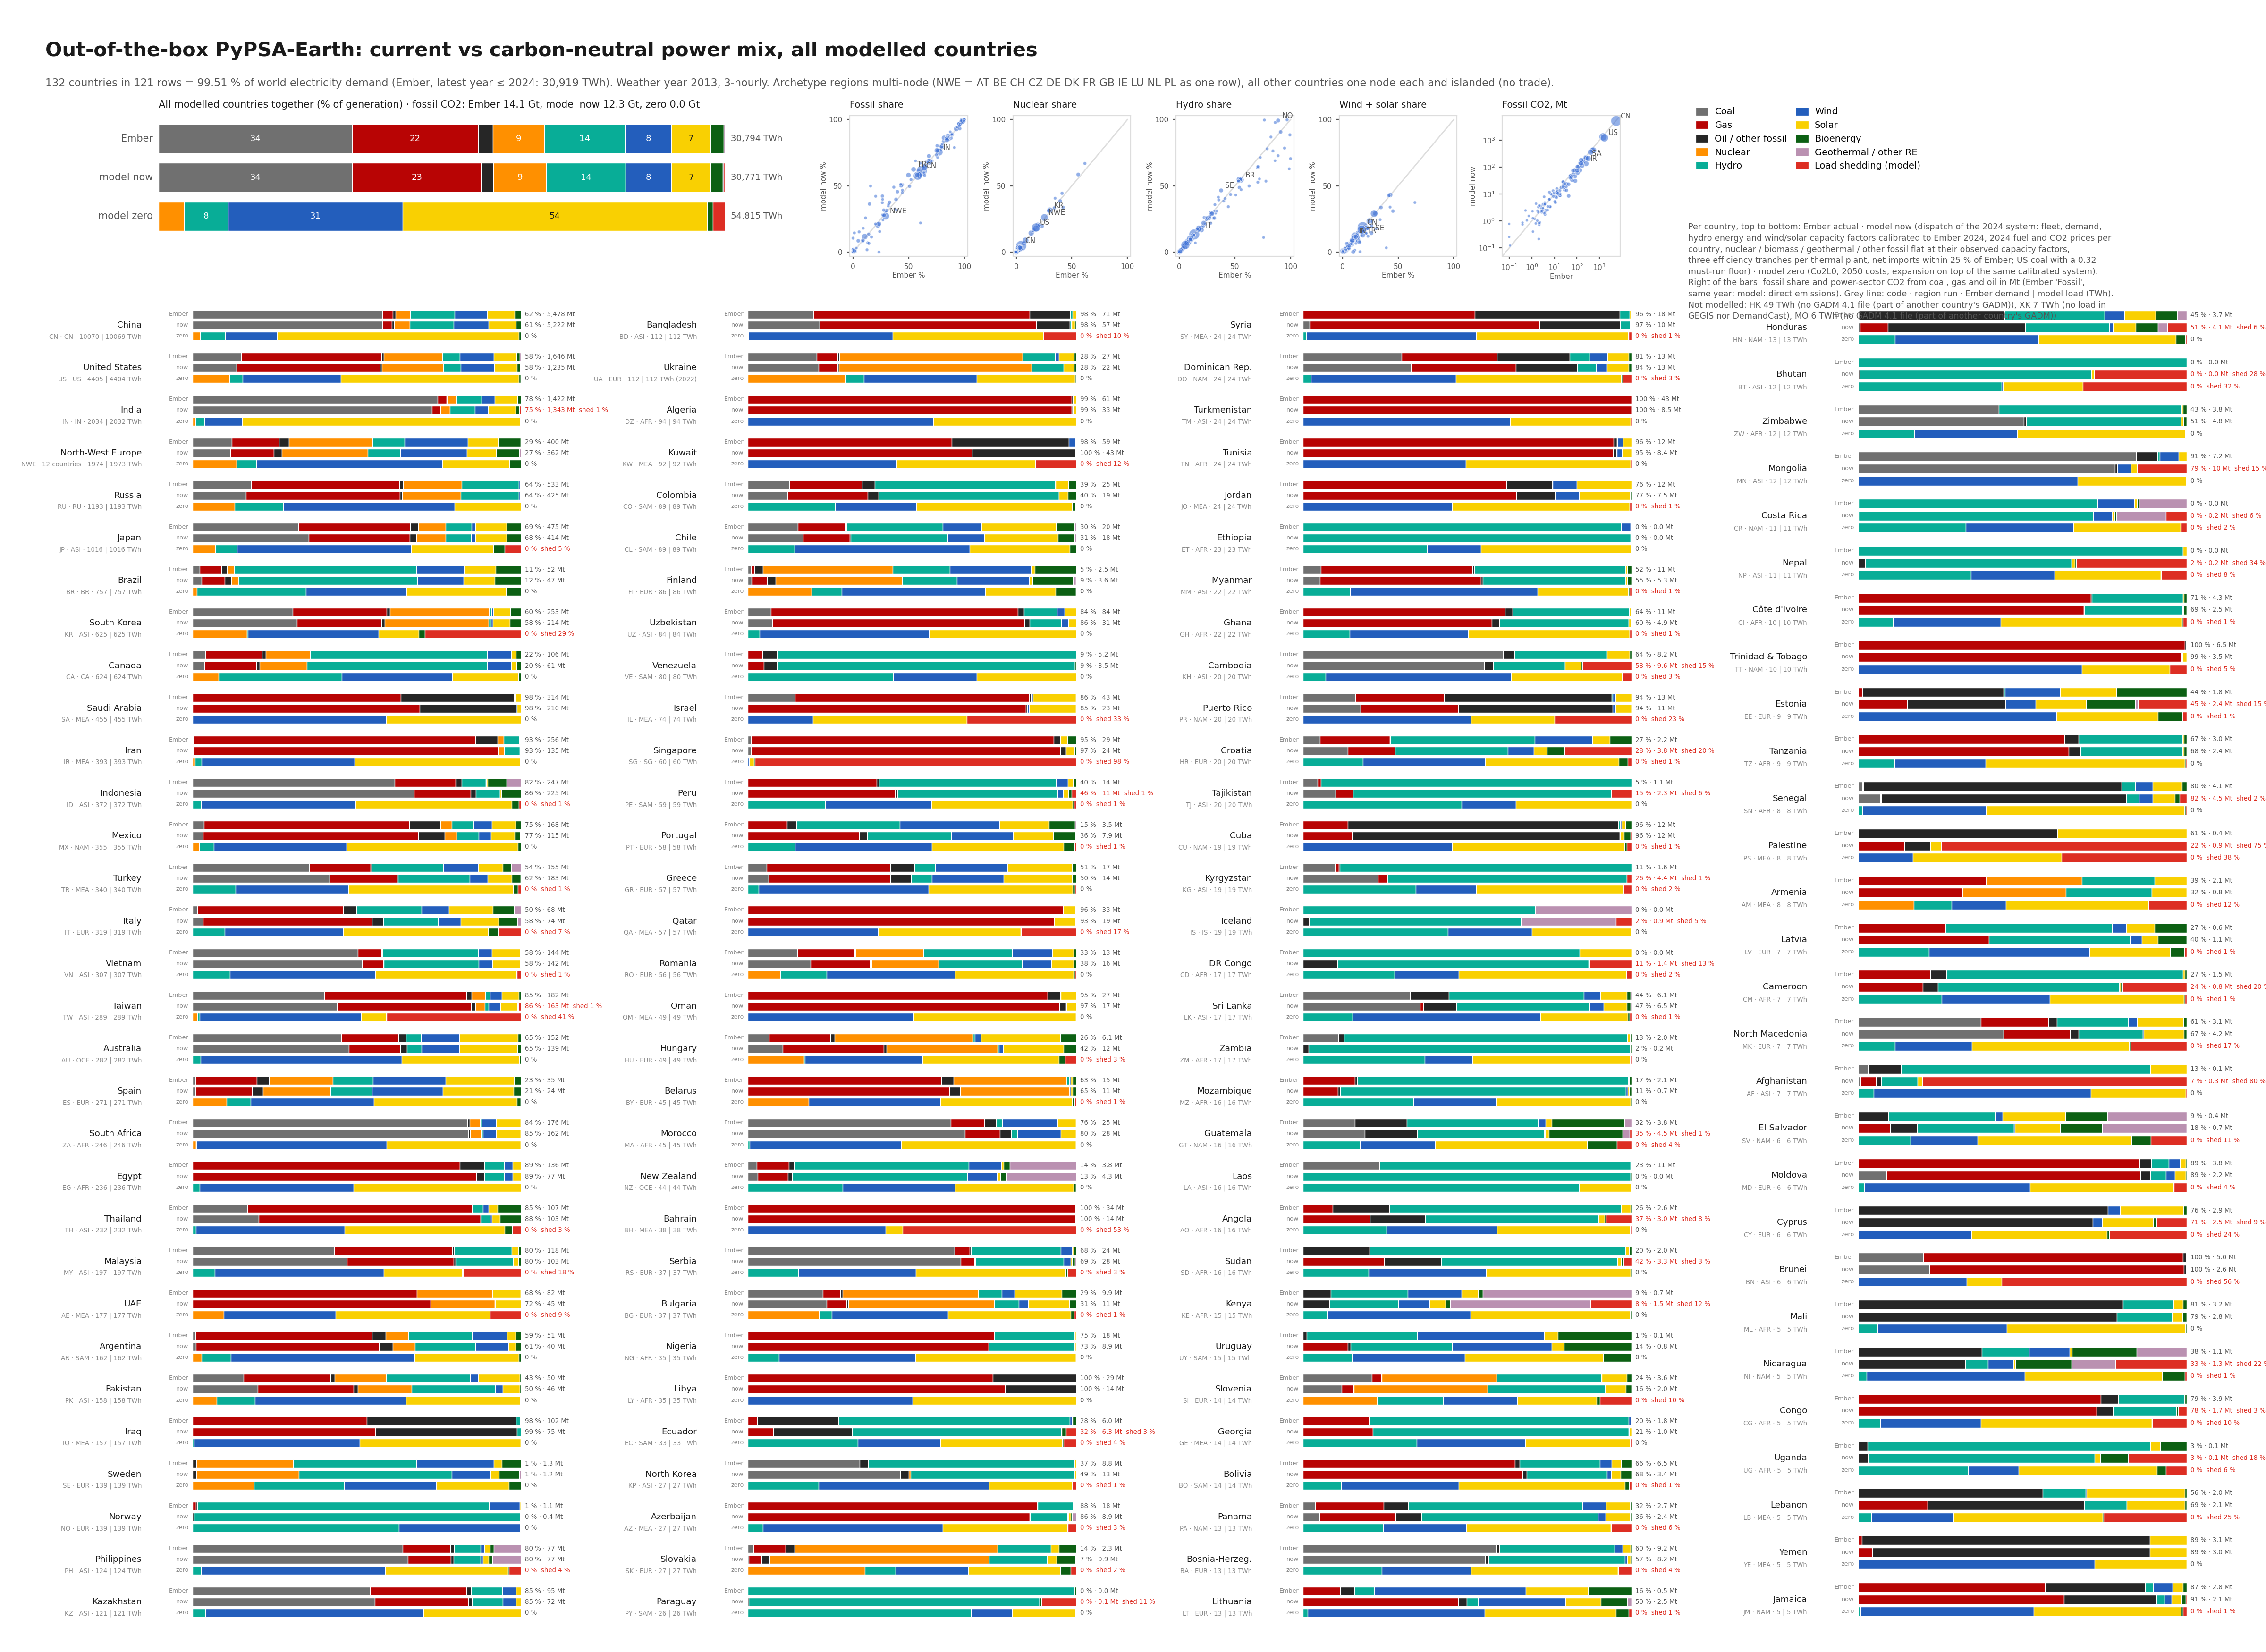

Data behind this chart, as committed beside it:
coal, gas, oil, nuclear, hydro, wind, solar, biomass, other, shed, load, co2, country, region, scen, demand, year, name
0.0, 3.178, 2.634, 0.0, 8.218, 0.0, 0.2934, 0.04889, 0.0, 1.217, 15.59, 3.025, AO, AFR, now, 15.59, 2024, Angola
0.0, 0.0, 1.826, 0.0, 13.25, 0.0, 0.04023, 0.009905, 0.0, 2.231, 17.36, 1.351, CD, AFR, now, 17.36, 2024, DR Congo
0.0, 3.905, 0.2653, 0.0, 1.036, 0.0, 0.0009715, 0.03153, 0.0, 0.1413, 5.38, 1.747, CG, AFR, now, 5.38, 2024, Congo
0.0, 6.907, 0.01753, 0.0, 3, 0.0, 0.03035, 0.1048, 0.0, 7.868957209280317e-09, 10.06, 2.544, CI, AFR, now, 10.06, 2024, Côte d'Ivoire
0.0, 1.44, 0.3358, 0.0, 4.04, 0.0, 0.03639, 0.03829, 0.0, 1.429, 7.32, 0.8138, CM, AFR, now, 7.32, 2024, Cameroon
0.0, 92.52, 0.287, 0.0, 0.01953, 0.01995, 0.9948, 0.0, 0.0, 1.0889270711579243e-08, 93.84, 33.27, DZ, AFR, now, 93.84, 2024, Algeria
0.0, 203.9, 5.585, 0.0, 14.37, 6.145, 6.001, 0.009856, 0.0, 1.3243645136509987e-08, 236, 77.07, EG, AFR, now, 236, 2024, Egypt
0.0, 0.0, 7.929639023221999e-06, 0.0, 23.39, 0.007326, 0.006583, 0.008174, 0.02854, 7.00120765927276e-09, 23.44, 0.00343, ET, AFR, now, 23.44, 2024, Ethiopia
0.0, 12.56, 0.483, 0.0, 8.6, 9.092439806327511e-06, 0.1673, 0.02101, 0.0, 7.654167003037494e-09, 21.83, 4.875, GH, AFR, now, 21.83, 2024, Ghana
0.0, 0.0, 1.186, 0.0, 3.1, 1.387, 0.7306, 0.2097, 6.304, 1.833, 14.75, 1.544, KE, AFR, now, 14.75, 2024, Kenya
0.0, 27.11, 7.474, 0.0, 0.0, 0.0, 0.008296, 0.0, 0.0, 6.849960614588509e-09, 34.59, 14.38, LY, AFR, now, 34.59, 2024, Libya
29.73, 4.763, 1.615, 0.0, 0.8039, 5.957, 2.088, 0.04196, 0.0, 1.915241917433308e-08, 44.94, 27.74, MA, AFR, now, 44.94, 2024, Morocco
0.0, 0.0, 4.301, 0.0, 0.9194, 0.0, 0.1667, 0.0733, 0.0, 9.647238308875428e-09, 5.46, 2.812, ML, AFR, now, 5.46, 2024, Mali
0.0, 1.746, 0.1276, 0.0, 14.32, 0.1062, 0.06043, 0.1274, 0.0, 1.7558330290915037e-08, 16.49, 0.7281, MZ, AFR, now, 16.49, 2024, Mozambique
2.7517230864799508e-05, 25.84, 0.0, 0.0, 9.2, 0.0, 0.1663, 0.0511, 0.0, 7.818822482702069e-09, 35.26, 8.899, NG, AFR, now, 35.26, 2024, Nigeria
0.0, 3.85, 2.711, 0.0, 8.336, 0.0, 0.171, 0.1121, 0.0, 0.3906, 15.57, 3.302, SD, AFR, now, 15.57, 2024, Sudan
0.5507, 0.022, 6.064, 0.0, 0.3095, 0.3424, 0.5547, 0.1142, 0.0, 0.1728, 8.13, 4.519, SN, AFR, now, 8.13, 2024, Senegal
0.0, 22.63, 0.2414, 0.0, 0.009803, 0.3869, 0.6942, 0.0, 0.0, 7.904651608668181e-09, 23.96, 8.385, TN, AFR, now, 23.96, 2024, Tunisia
0.0, 5.791, 0.3234, 0.0, 2.8, 0.002288, 0.03987, 0.07357, 0.0, 8.495270051913747e-09, 9.03, 2.376, TZ, AFR, now, 9.03, 2024, Tanzania
0.0, 0.0, 0.1643, 0.0, 3.704, 0.0, 0.08852, 0.4549, 0.0, 0.9581, 5.37, 0.1225, UG, AFR, now, 5.37, 2024, Uganda
206.5, 1.927533739066881e-05, 1.654, 8.179, 1.1, 10.04, 18.32, 0.4619, 0.0, 1.3606126763247049e-08, 246.2, 162.5, ZA, AFR, now, 246.2, 2024, South Africa
5.199966217550578e-05, 0.0, 0.2888, 0.0, 16.24, 0.0, 0.00592, 0.06802, 0.0, 1.177681485278687e-08, 16.6, 0.2155, ZM, AFR, now, 16.6, 2024, Zambia
6.104, 0.0, 0.07882, 0.0, 5.7, 0.0, 0.09092, 0.1261, 0.0, 8.100993586347128e-09, 12.1, 4.802, ZW, AFR, now, 12.1, 2024, Zimbabwe
0.0, 0.0, 0.0, 0.0, 10.93, 14.4, 17.37, 0.04273, 0.0, 0.1128, 42.86, 0.0, AO, AFR, zero, 15.59, 2024, Angola
0.0, 0.0, 0.0, 0.0, 13.31, 9.337, 24.33, 0.008764, 0.0, 0.7369, 47.72, 0.0, CD, AFR, zero, 17.36, 2024, DR Congo
0.0, 0.0, 0.0, 0.0, 0.9888, 4.545, 7.685, 0.02649, 0.0, 1.544, 14.79, 0.0, CG, AFR, zero, 5.38, 2024, Congo
0.0, 0.0, 0.0, 0.0, 2.94, 9.063, 15.27, 0.08558, 0.0, 0.3008, 27.66, 0.0, CI, AFR, zero, 10.06, 2024, Côte d'Ivoire
0.0, 0.0, 0.0, 0.0, 5.109, 6.615, 8.235, 0.03419, 0.0, 0.1261, 20.12, 0.0, CM, AFR, zero, 7.32, 2024, Cameroon
0.0, 0.0, 0.0, 0.0, 0.01586, 145.8, 112, 0.0, 0.0, 0.1056, 258, 0.0, DZ, AFR, zero, 93.84, 2024, Algeria
0.0, 0.0, 0.0, 0.0, 14.33, 303.2, 331.2, 0.003213, 0.0, 0.0623, 648.8, 0.0, EG, AFR, zero, 236, 2024, Egypt
0.0, 0.0, 0.0, 0.0, 24.35, 10.58, 29.44, 0.00828, 0.0, 0.06682, 64.44, 0.0, ET, AFR, zero, 23.44, 2024, Ethiopia
0.0, 0.0, 0.0, 0.0, 8.558, 21.59, 29.52, 0.01718, 0.0, 0.3234, 60.01, 0.0, GH, AFR, zero, 21.83, 2024, Ghana
0.0, 0.0, 0.0, 0.0, 3.033, 17.64, 19.7, 0.1701, 0.0, 0.00883, 40.55, 0.0, KE, AFR, zero, 14.75, 2024, Kenya
0.0, 0.0, 0.0, 0.0, 0.0, 47.73, 47.35, 0.0, 0.0, 0.01112, 95.09, 0.0, LY, AFR, zero, 34.59, 2024, Libya
0.0, 0.0, 0.0, 0.0, 0.7702, 56.98, 65.7, 0.03415, 0.0, 0.09017, 123.5, 0.0, MA, AFR, zero, 44.94, 2024, Morocco
0.0, 0.0, 0.0, 0.0, 0.8851, 5.915, 8.141, 0.05974, 0.0, 0.008861, 15.01, 0.0, ML, AFR, zero, 5.46, 2024, Mali
0.0, 0.0, 0.0, 0.0, 15.21, 11.45, 18.53, 0.1107, 0.0, 0.02907, 45.33, 0.0, MZ, AFR, zero, 16.49, 2024, Mozambique
0.0, 0.0, 0.0, 0.0, 9.143, 40.34, 47.29, 0.05119, 0.0, 0.1043, 96.93, 0.0, NG, AFR, zero, 35.26, 2024, Nigeria
0.0, 0.0, 0.0, 0.0, 8.557, 15.32, 18.82, 0.09303, 0.0, 0.007343, 42.8, 0.0, SD, AFR, zero, 15.57, 2024, Sudan
0.0, 0.0, 0.0, 0.0, 0.2901, 8.415, 13.47, 0.09361, 0.0, 0.0762, 22.35, 0.0, SN, AFR, zero, 8.13, 2024, Senegal
0.0, 0.0, 0.0, 0.0, 0.008455, 32.64, 33.07, 0.0, 0.0, 0.1496, 65.87, 0.0, TN, AFR, zero, 23.96, 2024, Tunisia
0.0, 0.0, 0.0, 0.0, 2.745, 6.884, 15.06, 0.05978, 0.0, 0.07202, 24.82, 0.0, TZ, AFR, zero, 9.03, 2024, Tanzania
0.0, 0.0, 0.0, 0.0, 4.937, 2.265, 6.22, 0.411, 0.0, 0.9272, 14.76, 0.0, UG, AFR, zero, 5.37, 2024, Uganda
0.0, 0.0, 0.0, 6.632, 1.059, 391.7, 277, 0.399, 0.0, 0.1655, 676.9, 0.0, ZA, AFR, zero, 246.2, 2024, South Africa
0.0, 0.0, 0.0, 0.0, 16.92, 6.614, 21.87, 0.06836, 0.0, 0.1567, 45.63, 0.0, ZM, AFR, zero, 16.6, 2024, Zambia
0.0, 0.0, 0.0, 0.0, 5.664, 10.42, 17.02, 0.1019, 0.0, 0.05324, 33.26, 0.0, ZW, AFR, zero, 12.1, 2024, Zimbabwe
0.0, 1.4, 2.7, 0.0, 11.0, 0.0, 0.44, 0.05, 0.0, 0.0, , 2.6, AO, AFR, ember, 15.59, 2024, Angola
0.0, 0.0, 0.0, 0.0, 13.4, 0.0, 2.51, 0.01, 0.0, 0.0, , 0.0, CD, AFR, ember, 17.36, 2024, DR Congo
0.0, 4.03, 0.29, 0.0, 1.1, 0.0, 0.01, 0.03, 0.0, 0.0, , 3.87, CG, AFR, ember, 5.38, 2024, Congo
0.0, 7.65, 0.02, 0.0, 3.0, 0.0, 0.02, 0.1, 0.0, 0.0, , 4.28, CI, AFR, ember, 10.06, 2024, Côte d'Ivoire
0.0, 1.6, 0.35, 0.0, 5.23, 0.0, 0.04, 0.04, 0.0, 0.0, , 1.51, CM, AFR, ember, 7.32, 2024, Cameroon
0.0, 95.0, 0.33, 0.0, 0.02, 0.02, 0.99, 0.0, 0.0, 0.0, , 60.94, DZ, AFR, ember, 93.84, 2024, Algeria
0.0, 193, 17.83, 0.0, 14.37, 6.14, 6.07, 0.0, 0.0, 0.0, , 135.7, EG, AFR, ember, 236, 2024, Egypt
0.0, 0.0, 0.0, 0.0, 24.42, 0.7, 0.04, 0.01, 0.03, 0.0, , 0.0, ET, AFR, ember, 23.44, 2024, Ethiopia
0.0, 14.91, 0.57, 0.0, 8.6, 0.0, 0.17, 0.02, 0.0, 0.0, , 11.17, GH, AFR, ember, 21.83, 2024, Ghana
0.0, 0.0, 1.13, 0.0, 3.1, 2.17, 0.66, 0.2, 6.0, 0.0, , 0.74, KE, AFR, ember, 14.75, 2024, Kenya
0.0, 25.78, 8.8, 0.0, 0.0, 0.0, 0.01, 0.0, 0.0, 0.0, , 28.6, LY, AFR, ember, 34.59, 2024, Libya
26.18, 4.33, 1.54, 0.0, 0.81, 7.09, 2.41, 0.04, 0.0, 0.0, , 25.03, MA, AFR, ember, 44.94, 2024, Morocco
0.0, 0.0, 4.8, 0.0, 0.92, 0.0, 0.17, 0.07, 0.0, 0.0, , 3.16, ML, AFR, ember, 5.46, 2024, Mali
0.0, 3.13, 0.15, 0.0, 16.3, 0.0, 0.08, 0.13, 0.0, 0.0, , 2.14, MZ, AFR, ember, 16.49, 2024, Mozambique
... 303 more rows
